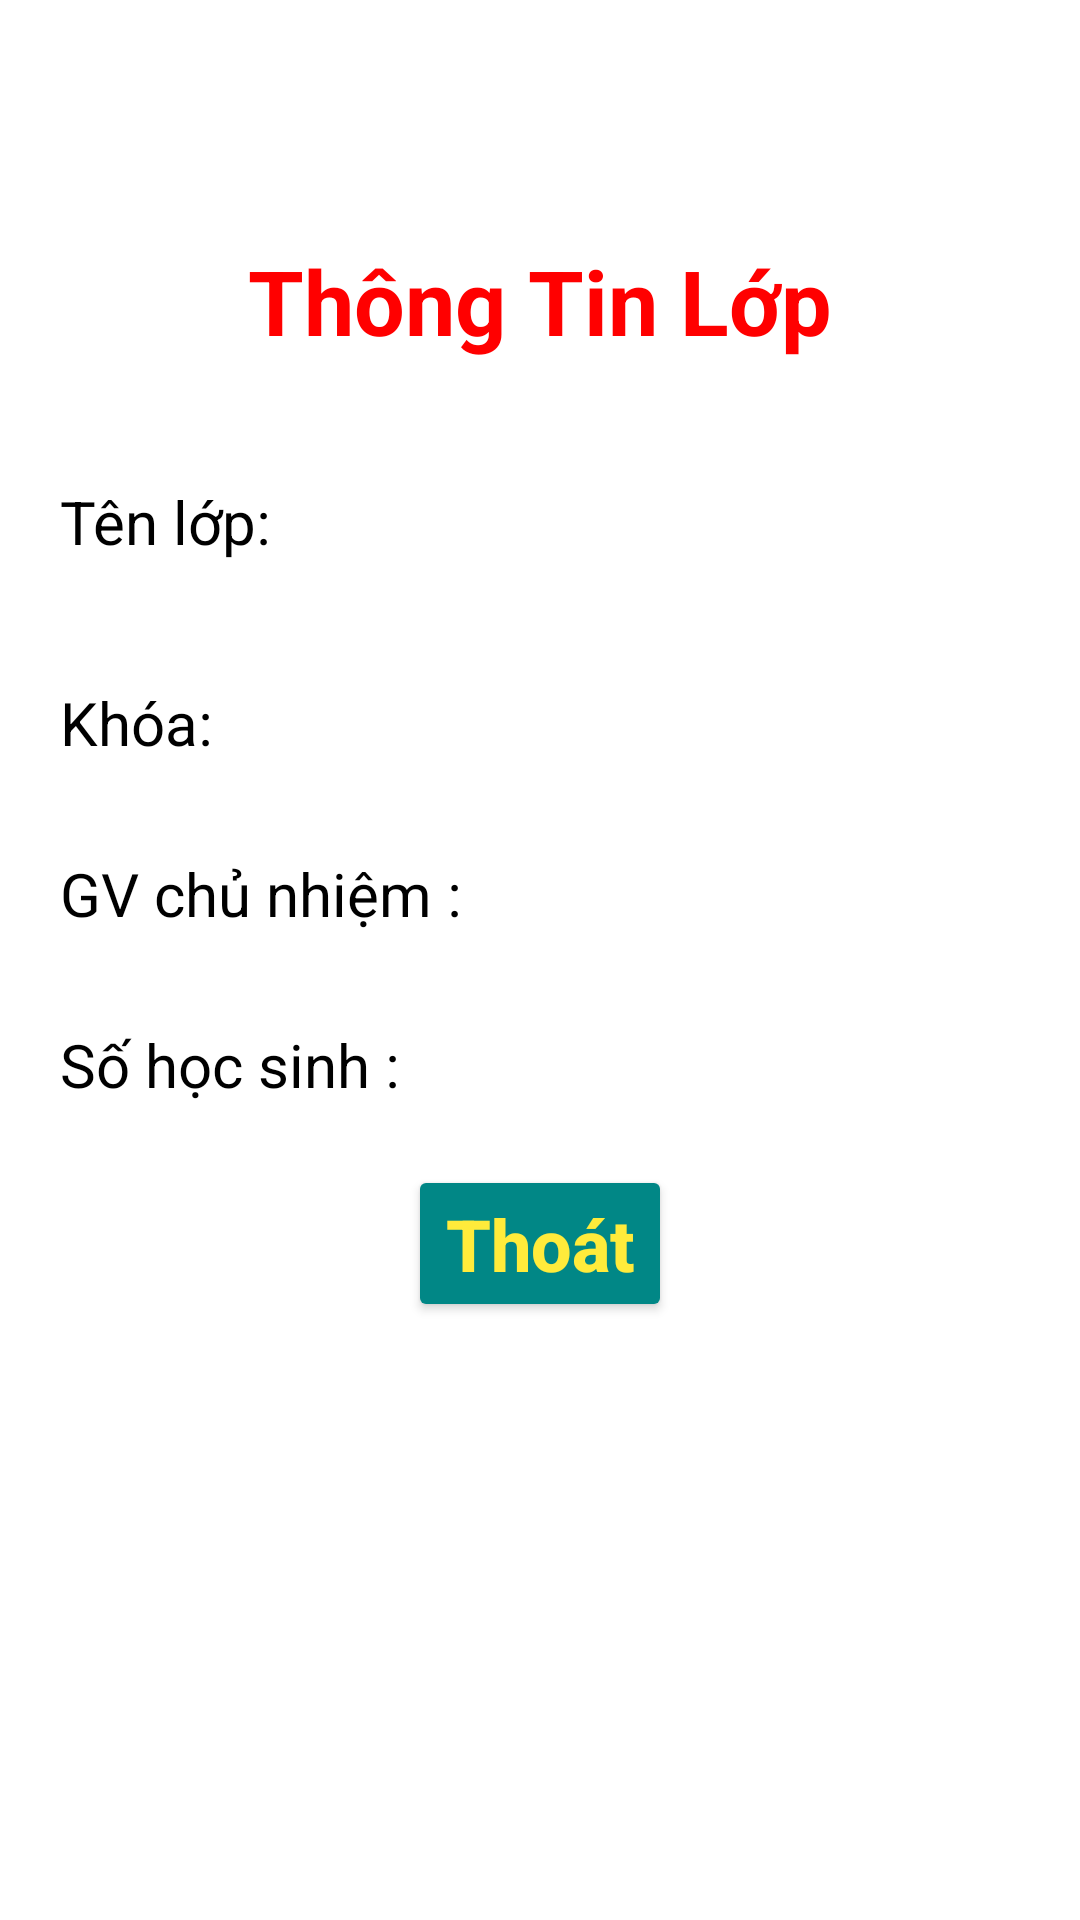

This screen was rendered from an Android layout file. Write that file and the resources it references.
<!-- AndroidManifest.xml: application theme Theme.Quanly_HSSV -->
<!-- res/layout/activity_information_class.xml -->
<?xml version="1.0" encoding="utf-8"?>
<LinearLayout xmlns:android="http://schemas.android.com/apk/res/android"
    xmlns:app="http://schemas.android.com/apk/res-auto"
    xmlns:tools="http://schemas.android.com/tools"
    android:layout_width="match_parent"
    android:layout_height="match_parent"
    android:orientation="vertical"
    tools:context=".ActivityInformationClass">

    <TextView
        android:layout_width="match_parent"
        android:layout_height="wrap_content"
        android:layout_marginTop="80dp"
        android:gravity="center"
        android:text="Thông Tin Lớp"
        android:textColor="#FF00"
        android:textSize="30sp"
        android:textStyle="bold"></TextView>
    <LinearLayout
        android:layout_marginRight="20dp"
        android:layout_marginLeft="20dp"
        android:layout_marginTop="40dp"
        android:orientation="horizontal"
        android:layout_width="match_parent"
        android:layout_height="wrap_content">

        <TextView
            android:layout_width="wrap_content"
            android:layout_height="match_parent"
            android:text="Tên lớp:"
            android:textColor="#000000"
            android:textSize="20sp"></TextView>
        <TextView
            android:textColor="#000000"
            android:textSize="20sp"
            android:id="@+id/txtNameCI"
            android:layout_width="wrap_content"
            android:layout_height="match_parent"></TextView>
    </LinearLayout>
    <LinearLayout
        android:layout_marginRight="20dp"
        android:layout_marginLeft="20dp"
        android:layout_marginTop="40dp"
        android:orientation="horizontal"
        android:layout_width="match_parent"
        android:layout_height="wrap_content">

        <TextView
            android:layout_width="wrap_content"
            android:layout_height="match_parent"
            android:text="Khóa:"
            android:textColor="#000000"
            android:textSize="20sp"></TextView>
        <TextView
            android:textColor="#000000"
            android:textSize="20sp"
            android:id="@+id/txtCourseCI"
            android:layout_width="wrap_content"
            android:layout_height="match_parent"></TextView>
    </LinearLayout>
    <LinearLayout
        android:layout_marginRight="20dp"
        android:layout_marginLeft="20dp"
        android:layout_marginTop="30dp"
        android:orientation="horizontal"
        android:layout_width="match_parent"
        android:layout_height="wrap_content">
        <TextView
            android:textColor="#000000"
            android:textSize="20sp"
            android:text="GV chủ nhiệm : "
            android:layout_width="wrap_content"
            android:layout_height="match_parent"></TextView>
        <TextView
            android:textColor="#000000"
            android:textSize="20sp"
            android:id="@+id/txtTeacherCI"
            android:layout_width="wrap_content"
            android:layout_height="match_parent"></TextView>
    </LinearLayout>
    <LinearLayout
        android:layout_marginRight="20dp"
        android:layout_marginLeft="20dp"
        android:layout_marginTop="30dp"
        android:orientation="horizontal"
        android:layout_width="match_parent"
        android:layout_height="wrap_content">
        <TextView
            android:textColor="#000000"
            android:textSize="20sp"
            android:text="Số học sinh : "
            android:layout_width="wrap_content"
            android:layout_height="match_parent"></TextView>
        <TextView
            android:textColor="#000000"
            android:textSize="20sp"
            android:id="@+id/txtCountCI"
            android:layout_width="wrap_content"
            android:layout_height="match_parent"></TextView>
    </LinearLayout>

    <Button
        android:id="@+id/btnExitInformation"
        android:layout_width="wrap_content"
        android:layout_height="wrap_content"
        android:text="Thoát"
        android:layout_marginTop="20dp"
        android:layout_gravity="center"
        android:textAllCaps="false"
        android:textSize="24sp"
        android:textStyle="bold"
        android:backgroundTint="@color/teal_700"
        android:textColor="#FFEB3B"/>

</LinearLayout>
<!-- resources referenced by this layout -->
<resources>
  <style name="Theme.Quanly_HSSV" parent="Theme.MaterialComponents.DayNight.NoActionBar">
          
          <item name="colorPrimary">@color/purple_500</item>
          <item name="colorPrimaryVariant">@color/purple_700</item>
          <item name="colorOnPrimary">@color/white</item>
          
          <item name="colorSecondary">@color/teal_200</item>
          <item name="colorSecondaryVariant">@color/teal_700</item>
          <item name="colorOnSecondary">@color/black</item>
          
          <item name="android:statusBarColor">?attr/colorPrimaryVariant</item>
          
      </style>
  <!-- not gathered from this repository: default colours our renderer supplied (Android Studio template values) -->
  <color name="purple_500">#FF6200EE</color>
  <color name="purple_700">#FF3700B3</color>
  <color name="teal_200">#FF03DAC5</color>
  <color name="teal_700">#FF018786</color>
  <color name="black">#FF000000</color>
  <color name="white">#FFFFFFFF</color>
</resources>
